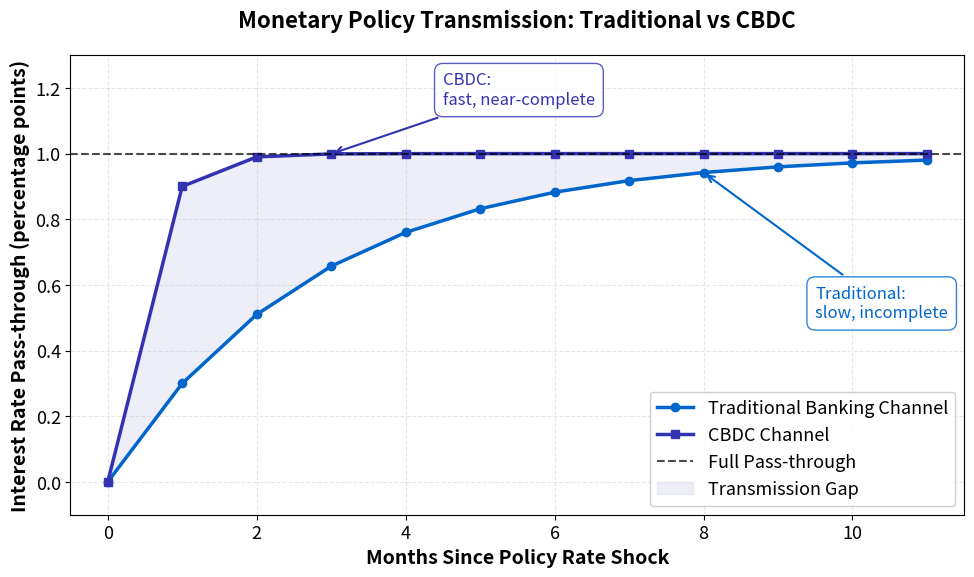

Generate this figure with matplotlib: (Note: this script raises an exception after producing the figure.)
r"""CBDC Monetary Policy Transmission - impulse response comparison

Compares policy rate pass-through between traditional banking channels and direct CBDC channels,
showing faster and more complete transmission with CBDCs.

Economic Model: $\frac{\partial Y}{\partial i} = f(CBDC_{penetration})$
where policy transmission effectiveness increases with CBDC penetration rate.
Impulse response: $r_t = r_{t-1} + \lambda(r^{policy}_t - r_{t-1})$ with $\lambda_{CBDC} > \lambda_{traditional}$

Citation: Bindseil (2020) - Tiered CBDC and the financial system; Bordo & Levin (2017)
"""
import matplotlib.pyplot as plt
import numpy as np
from pathlib import Path

np.random.seed(42)

plt.rcParams.update({
    'font.size': 14, 'axes.labelsize': 14, 'axes.titlesize': 16,
    'xtick.labelsize': 13, 'ytick.labelsize': 13, 'legend.fontsize': 13,
    'figure.figsize': (10, 6), 'figure.dpi': 150
})

MLPURPLE = '#3333B2'
MLBLUE = '#0066CC'
MLORANGE = '#FF7F0E'
MLGREEN = '#2CA02C'
MLRED = '#D62728'
MLLAVENDER = '#ADADE0'

# Simulation parameters
months = 12
policy_rate = np.concatenate([np.array([0]), np.ones(months-1)])  # 100bp shock at t=0

# Traditional channel (low passthrough = 0.3)
traditional_rate = np.zeros(months)
passthrough_traditional = 0.3

for t in range(1, months):
    traditional_rate[t] = traditional_rate[t-1] + passthrough_traditional * (policy_rate[t] - traditional_rate[t-1])

# CBDC channel (high passthrough = 0.9)
cbdc_rate = np.zeros(months)
passthrough_cbdc = 0.9

for t in range(1, months):
    cbdc_rate[t] = cbdc_rate[t-1] + passthrough_cbdc * (policy_rate[t] - cbdc_rate[t-1])

# Plot
fig, ax = plt.subplots()

# Plot impulse responses
time = np.arange(months)
ax.plot(time, traditional_rate, '-o', color=MLBLUE, linewidth=2.5,
        label='Traditional Banking Channel', markersize=6)
ax.plot(time, cbdc_rate, '-s', color=MLPURPLE, linewidth=2.5,
        label='CBDC Channel', markersize=6)

# Full pass-through line
ax.axhline(y=1.0, color='black', linestyle='--', linewidth=1.5,
           alpha=0.7, label='Full Pass-through')

# Shade transmission gap
ax.fill_between(time, traditional_rate, cbdc_rate, alpha=0.2, color=MLLAVENDER,
                label='Transmission Gap')

# Annotations
ax.annotate('Traditional:\nslow, incomplete', xy=(8, traditional_rate[8]),
            xytext=(9.5, 0.5), fontsize=12, color=MLBLUE,
            arrowprops=dict(arrowstyle='->', color=MLBLUE, lw=1.5),
            bbox=dict(boxstyle='round,pad=0.5', facecolor='white', edgecolor=MLBLUE, alpha=0.8))

ax.annotate('CBDC:\nfast, near-complete', xy=(3, cbdc_rate[3]),
            xytext=(4.5, 1.15), fontsize=12, color=MLPURPLE,
            arrowprops=dict(arrowstyle='->', color=MLPURPLE, lw=1.5),
            bbox=dict(boxstyle='round,pad=0.5', facecolor='white', edgecolor=MLPURPLE, alpha=0.8))

# Formatting
ax.set_xlabel('Months Since Policy Rate Shock', fontweight='bold')
ax.set_ylabel('Interest Rate Pass-through (percentage points)', fontweight='bold')
ax.set_title('Monetary Policy Transmission: Traditional vs CBDC', fontweight='bold', pad=20)
ax.set_ylim(-0.1, 1.3)
ax.set_xlim(-0.5, months-0.5)
ax.grid(True, alpha=0.3, linestyle='--')
ax.legend(loc='lower right', framealpha=0.95)

plt.tight_layout()

plt.savefig(Path(__file__).parent / 'chart.pdf', dpi=300, bbox_inches='tight')
plt.savefig(Path(__file__).parent / 'chart.png', dpi=150, bbox_inches='tight')
plt.close()
print("Chart saved to chart.pdf and chart.png")
